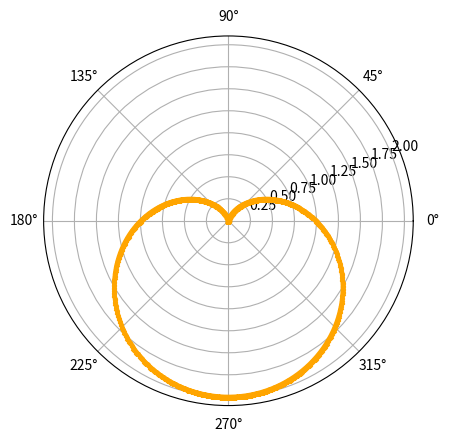

Generate this figure with matplotlib:
import matplotlib.pyplot as plt
import numpy as np

plt.subplot(polar=True)
phi = np.arange(0, 2*np.pi, 0.01)
func = 1 - np.sin(phi)
plt.plot(phi, func, color='orange', marker='^', ms=3, lw=3)
plt.show()
